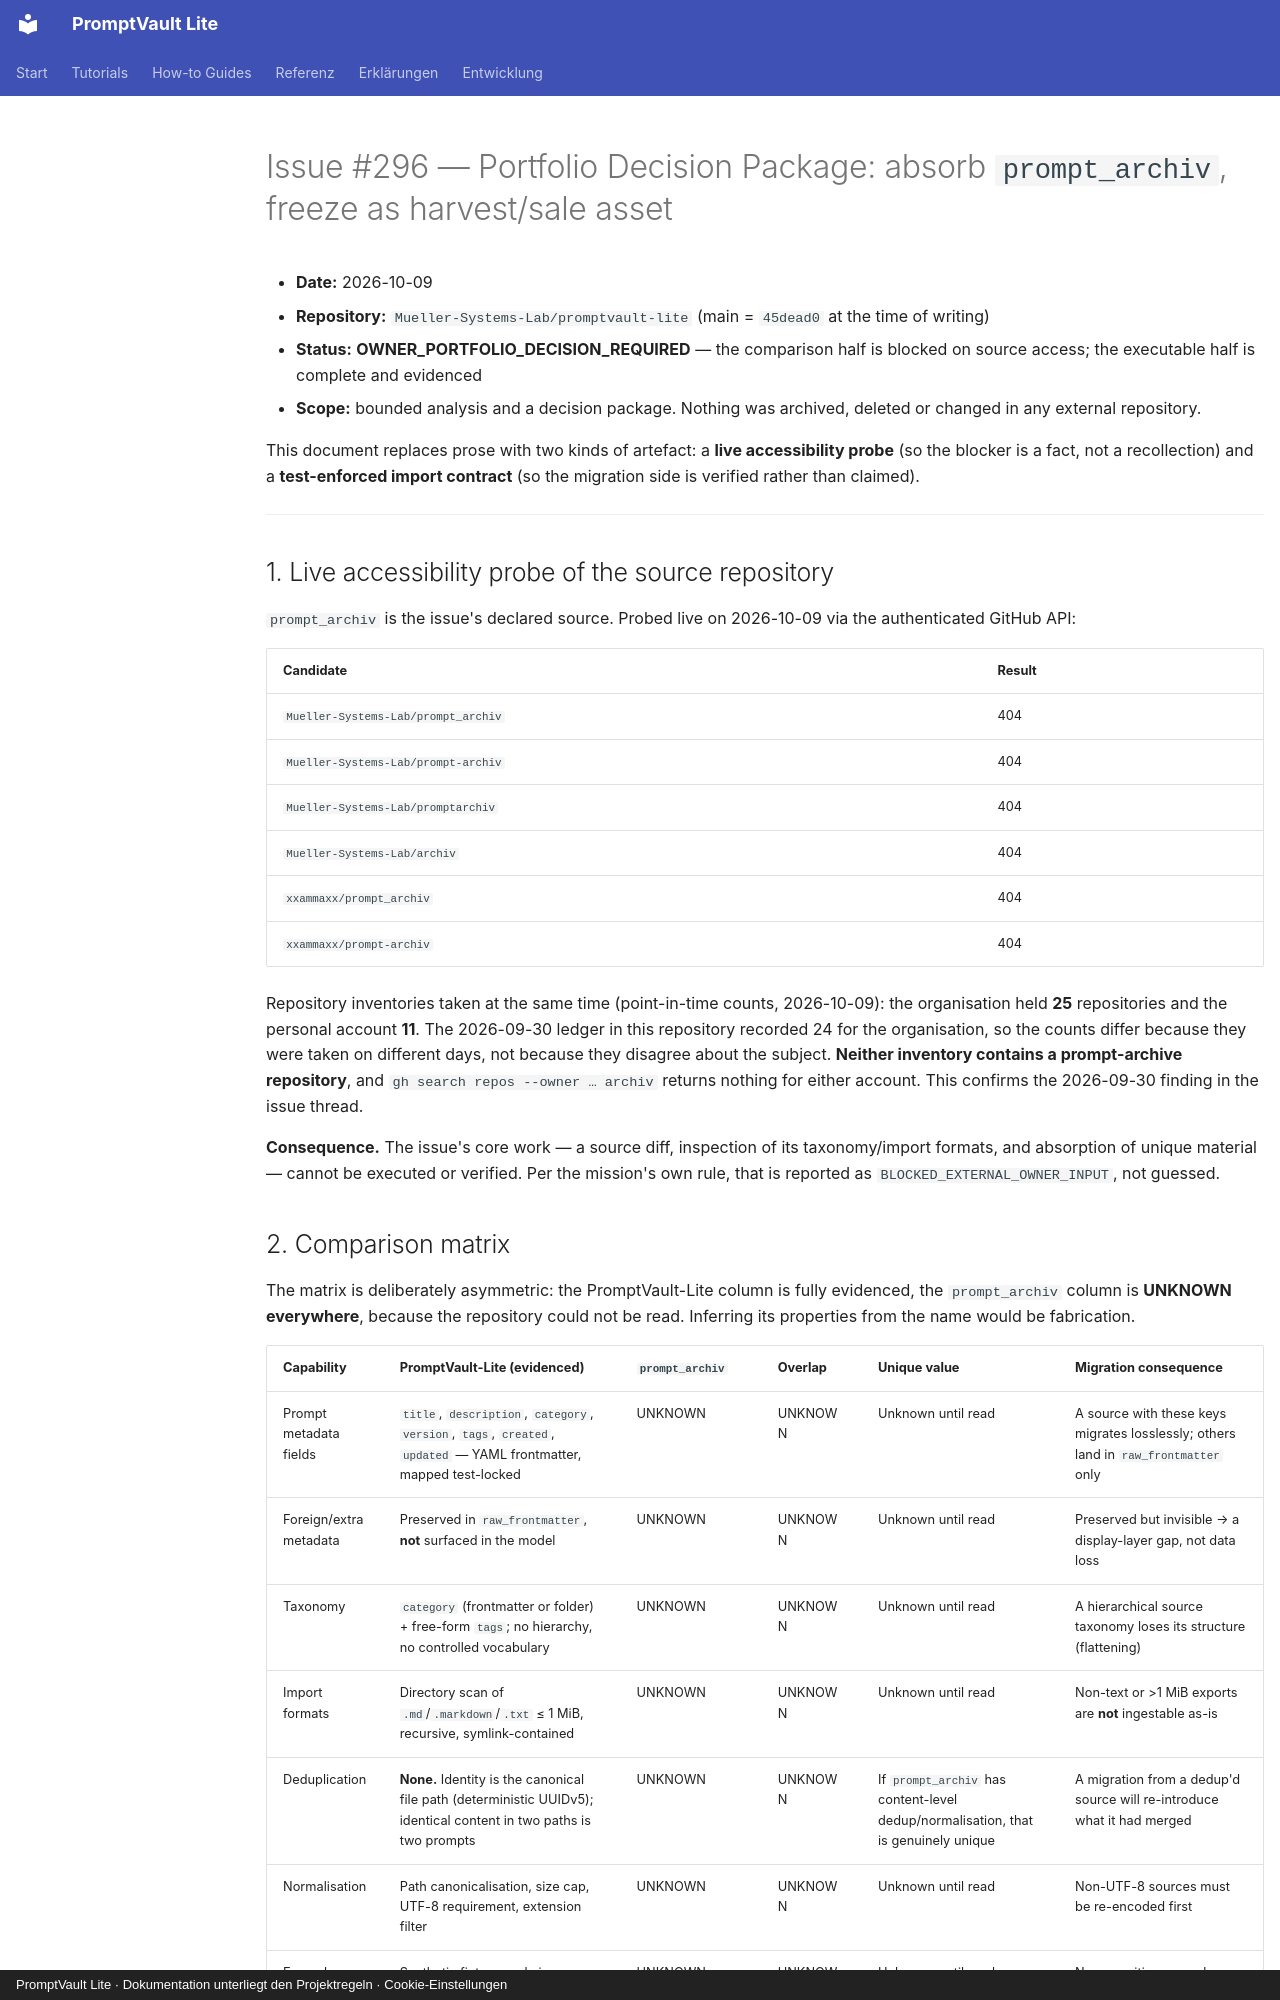

repository: Mueller-Systems-Lab/promptvault-lite · page: audits/PVL-296-PORTFOLIO-DECISION-PACKAGE-20261009/index.html · generator: mkdocs · copyright: PromptVault Lite · Dokumentation unterliegt den Projektregeln · Cookie-Einstellungen

# Issue #296 — Portfolio Decision Package: absorb `prompt_archiv`, freeze as harvest/sale asset

- **Date:** 2026-10-09
- **Repository:** `Mueller-Systems-Lab/promptvault-lite` (main = `45dead0` at the time of writing)
- **Status:** **OWNER_PORTFOLIO_DECISION_REQUIRED** — the comparison half is blocked on source access; the executable half is complete and evidenced
- **Scope:** bounded analysis and a decision package. Nothing was archived, deleted or changed in any external repository.

This document replaces prose with two kinds of artefact: a **live accessibility
probe** (so the blocker is a fact, not a recollection) and a **test-enforced
import contract** (so the migration side is verified rather than claimed).

---

## 1. Live accessibility probe of the source repository

`prompt_archiv` is the issue's declared source. Probed live on 2026-10-09 via the
authenticated GitHub API:

| Candidate | Result |
| --- | --- |
| `Mueller-Systems-Lab/prompt_archiv` | 404 |
| `Mueller-Systems-Lab/prompt-archiv` | 404 |
| `Mueller-Systems-Lab/promptarchiv` | 404 |
| `Mueller-Systems-Lab/archiv` | 404 |
| `xxammaxx/prompt_archiv` | 404 |
| `xxammaxx/prompt-archiv` | 404 |

Repository inventories taken at the same time (point-in-time counts, 2026-10-09):
the organisation held **25** repositories and the personal account **11**. The
2026-09-30 ledger in this repository recorded 24 for the organisation, so the
counts differ because they were taken on different days, not because they
disagree about the subject. **Neither inventory contains a prompt-archive
repository**, and `gh search repos --owner … archiv` returns nothing for either
account. This confirms the 2026-09-30 finding in the issue thread.

**Consequence.** The issue's core work — a source diff, inspection of its
taxonomy/import formats, and absorption of unique material — cannot be executed
or verified. Per the mission's own rule, that is reported as
`BLOCKED_EXTERNAL_OWNER_INPUT`, not guessed.
